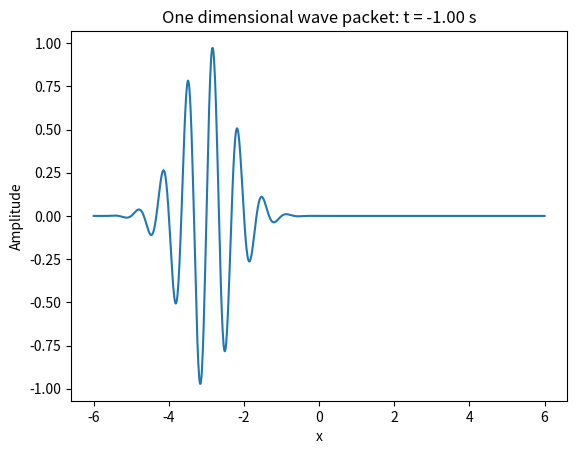
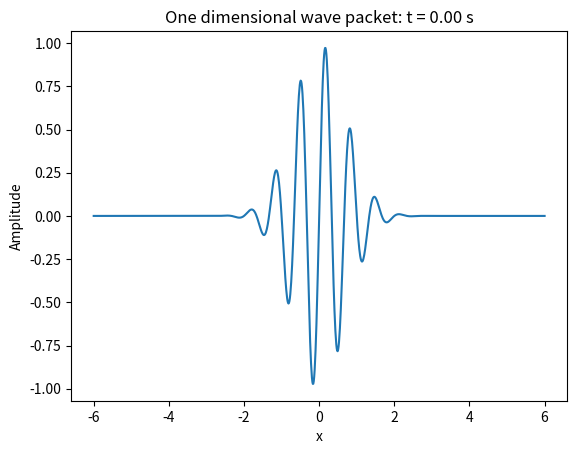
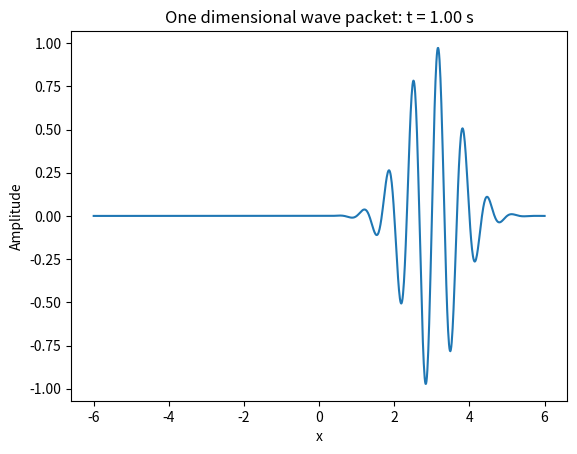

Python code for these plots, in order: (Note: this script raises an exception after producing the figures.)
from numpy import exp, sin, pi, linspace
import matplotlib.pyplot as plt


def wave_packet(x, t):
    return exp(-(x - 3 * t) ** 2) * sin(3 * pi * (x - t))


xlist = linspace(-6, 6, 1001)
tlist = (-1, 0, 1)
for t in (-1, 0, 1):
    ylist = wave_packet(xlist, t)
    plt.plot(xlist, ylist)
    plt.xlabel('x')
    plt.ylabel('Amplitude')
    plt.title('One dimensional wave packet: t = %.2f s' % t)
    plt.savefig('wavepacket_report-t=%.2f.png' % t)
    plt.close()

outfile = open('wave_packet.html', 'w')
outfile.write('<html>\n<body bgcolor="#FFFAFA" style="margin: 20px 200px">\n')
outfile.write('<h1 style="color: #053061; font: 60pt Helvetica Neue; font-weight:100; text-align:center">\
Wavepacket Program Report\
</h1>\n')
outfile.write('<p style="color: #333; font: 20pt Helvetica Neue; font-weight:100;" > \
This report details the output of a wave_packet plotting function: wave_packet(x, t).\
The function is demonstrated in the following example: \
</p >\n')
outfile.write('<pre style="color: #333; font-size: 12pt; margin-left: 100px">\n')
infile = open('wavepacket_report_code.txt', 'r')
counter = 1
for line in infile:
    outfile.write('%-4s %s \n' % (str(counter), line))
    counter += 1
outfile.write('</pre>\n')
outfile.write('<hr>')
outfile.write('<h2 style="color: #053061; font: 50pt Helvetica Neue; font-weight:100; text-align:center">\
Example plots\
</h2>\n')
for t in tlist:
    outfile.write('<div align="middle" style="margin-top: 20px"><img align="middle" '
                  'src="wavepacket_report-t=%.2f.png"/></div>\n' % t)
outfile.write('<h2 style="color: #053061; font: 50pt Helvetica Neue; font-weight:100; text-align:center">\
Animated Gif\
</h2>\n')
outfile.write('<hr>')
outfile.write('<div align="middle" style="margin-top: 20px"><img align="middle" src="wavepacket_report.gif"/></div>\n')
outfile.write('</html>\n</body>\n')
